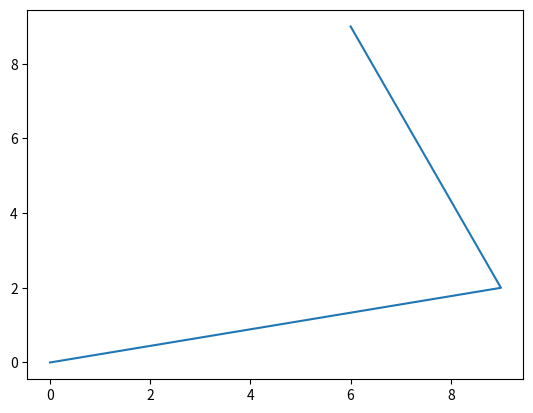

Python code for this plot:
import matplotlib.pyplot as plt
import numpy as np

xpoints = np.array([0,9,6])
ypoints = np.array([0,2,9])

plt.plot(xpoints, ypoints)
plt.show()